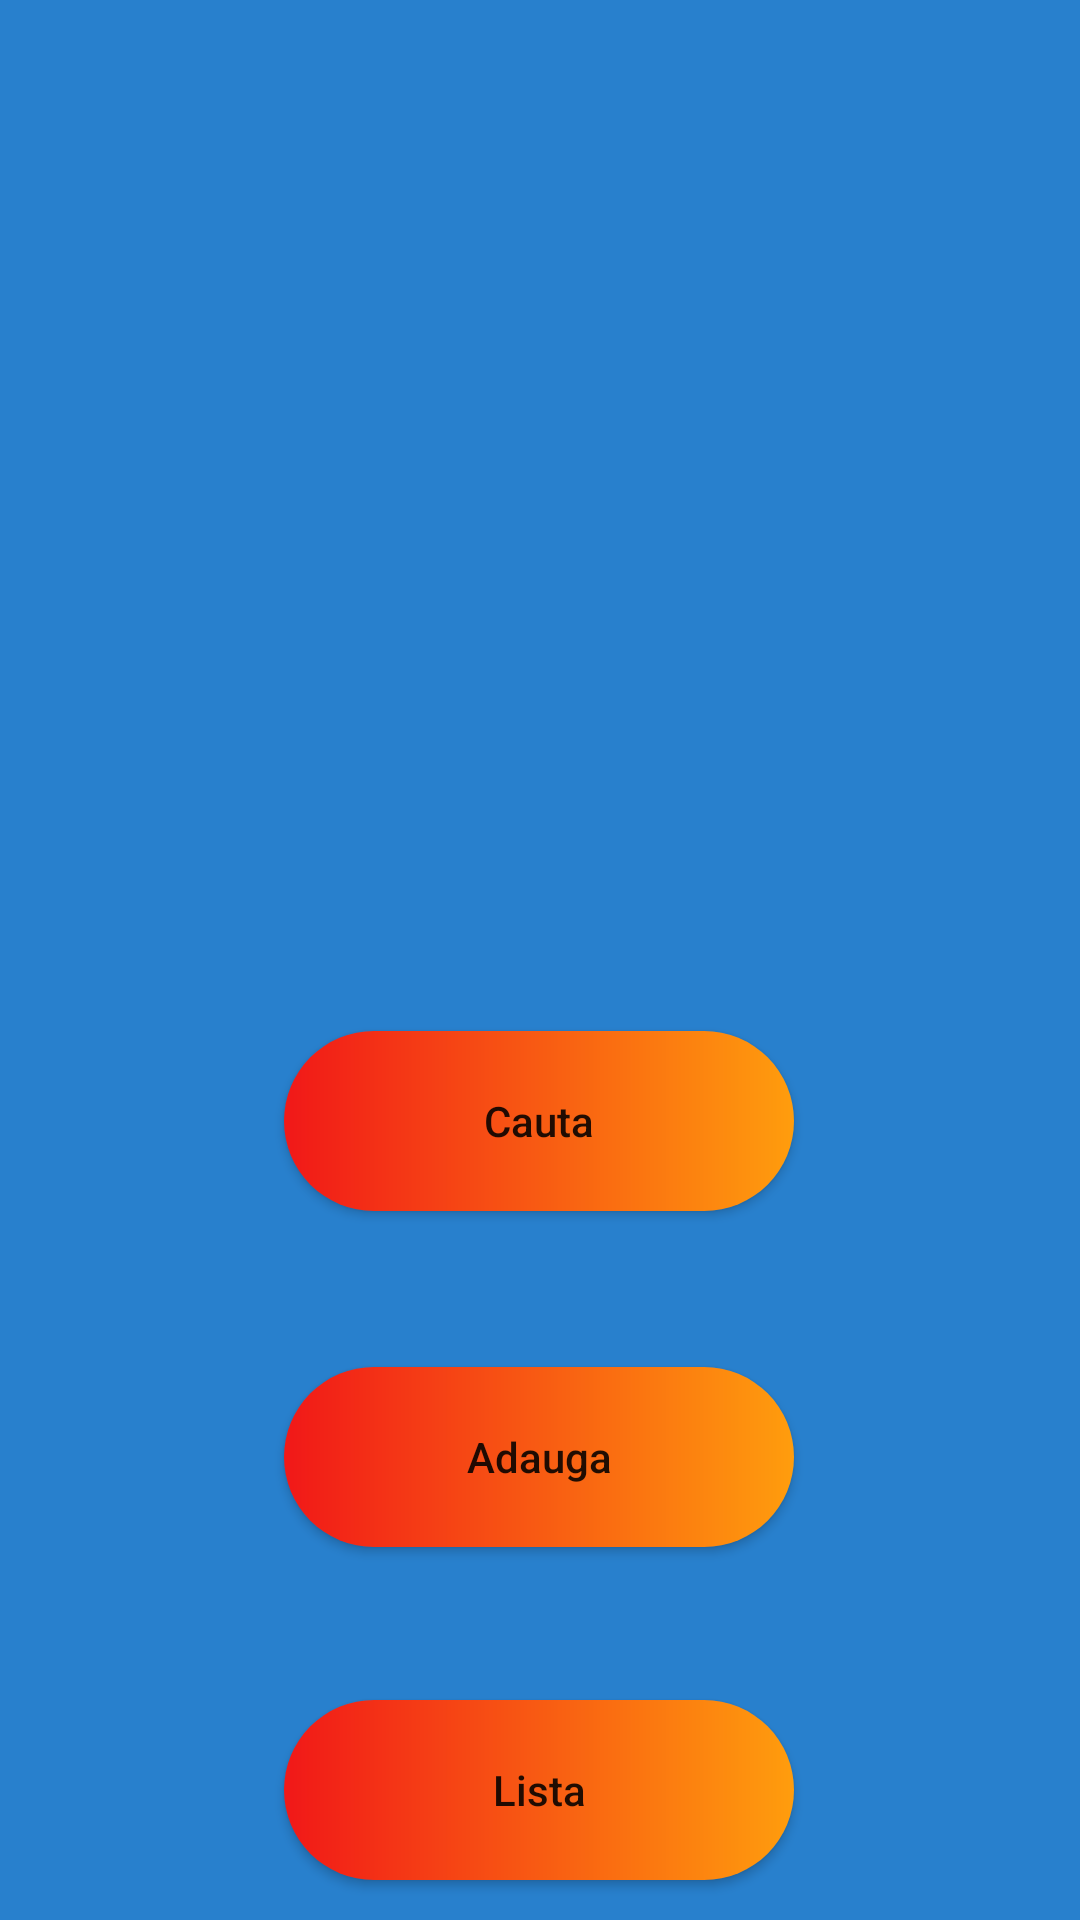

Here is an Android app screen rendered from its layout file. Give the layout XML and the strings, colors and styles it references.
<!-- AndroidManifest.xml: application theme Theme.OpiniaTuristului -->
<!-- res/layout/activity_main.xml -->
<?xml version="1.0" encoding="utf-8"?>
<androidx.constraintlayout.widget.ConstraintLayout xmlns:android="http://schemas.android.com/apk/res/android"
    xmlns:app="http://schemas.android.com/apk/res-auto"
    xmlns:tools="http://schemas.android.com/tools"
    android:layout_width="match_parent"
    android:layout_height="match_parent"
    tools:context=".MainActivity"
    android:background="@color/buttonu">

    <Button
        android:id="@+id/listaBtn"
        android:background="@drawable/buton"
        android:layout_marginTop="51dp"
        android:layout_width="170dp"
        android:layout_height="60dp"
        android:text="Lista"
        android:textAllCaps="false"
        app:layout_constraintBottom_toBottomOf="parent"
        app:layout_constraintEnd_toEndOf="parent"
        app:layout_constraintHorizontal_bias="0.498"
        app:layout_constraintStart_toStartOf="parent"
        app:layout_constraintTop_toBottomOf="@+id/adaugaBtn"
        app:layout_constraintVertical_bias="0.0" />

    <Button
        android:id="@+id/adaugaBtn"
        android:background="@drawable/buton"
        android:layout_width="170dp"
        android:layout_height="60dp"
        android:layout_marginTop="52dp"
        android:text="Adauga"
        android:textAllCaps="false"
        app:layout_constraintBottom_toBottomOf="parent"
        app:layout_constraintEnd_toEndOf="parent"
        app:layout_constraintHorizontal_bias="0.498"
        app:layout_constraintStart_toStartOf="parent"
        app:layout_constraintTop_toBottomOf="@+id/cauta"
        app:layout_constraintVertical_bias="0.0" />

    <Button
        android:id="@+id/cauta"
        android:layout_width="170dp"
        android:layout_height="60dp"
        android:layout_marginTop="15dp"
        android:text="Cauta"
        android:textAllCaps="false"
        app:layout_constraintBottom_toBottomOf="parent"
        app:layout_constraintEnd_toEndOf="parent"
        app:layout_constraintHorizontal_bias="0.498"
        app:layout_constraintStart_toStartOf="parent"
        android:background="@drawable/buton"
        app:layout_constraintTop_toBottomOf="@+id/imageView"
        app:layout_constraintVertical_bias="0.121" />

    <ImageView
        android:id="@+id/imageView"
        android:layout_width="match_parent"
        android:layout_height="296dp"
        app:layout_constraintBottom_toBottomOf="parent"
        app:layout_constraintEnd_toEndOf="parent"
        app:layout_constraintHorizontal_bias="0.0"
        app:layout_constraintStart_toStartOf="parent"
        app:layout_constraintTop_toTopOf="parent"
        app:layout_constraintVertical_bias="0.0"
        app:srcCompat="@drawable/tr1" />


</androidx.constraintlayout.widget.ConstraintLayout>
<!-- resources referenced by this layout -->
<resources>
  <color name="buttonu">#2880CD</color>
  <!-- drawable buton (drawable) -->
  <?xml version="1.0" encoding="utf-8"?>
  <shape xmlns:android="http://schemas.android.com/apk/res/android" android:shape="rectangle">
      <gradient android:startColor="@color/red" android:endColor="@color/buton" android:type="linear"/>
      <corners android:radius="50dp"/>
  </shape>
  <style name="Theme.OpiniaTuristului" parent="Theme.AppCompat.Light.NoActionBar">
          
          <item name="colorPrimary">@color/purple_500</item>
          <item name="colorPrimaryVariant">@color/purple_700</item>
          <item name="colorOnPrimary">@color/white</item>
          
          <item name="colorSecondary">@color/teal_200</item>
          <item name="colorSecondaryVariant">@color/teal_700</item>
          <item name="colorOnSecondary">@color/black</item>
          
          <item name="android:statusBarColor" tools:targetApi="l">?attr/colorPrimaryVariant</item>
          
      </style>
  <color name="red">#F11818</color>
  <color name="buton">#FF9D0D</color>
  <color name="purple_500">#FF6200EE</color>
  <color name="purple_700">#FF3700B3</color>
  <color name="white">#FFFFFF</color>
  <color name="teal_200">#FF03DAC5</color>
  <color name="teal_700">#FF018786</color>
  <color name="black">#FF000000</color>
</resources>
